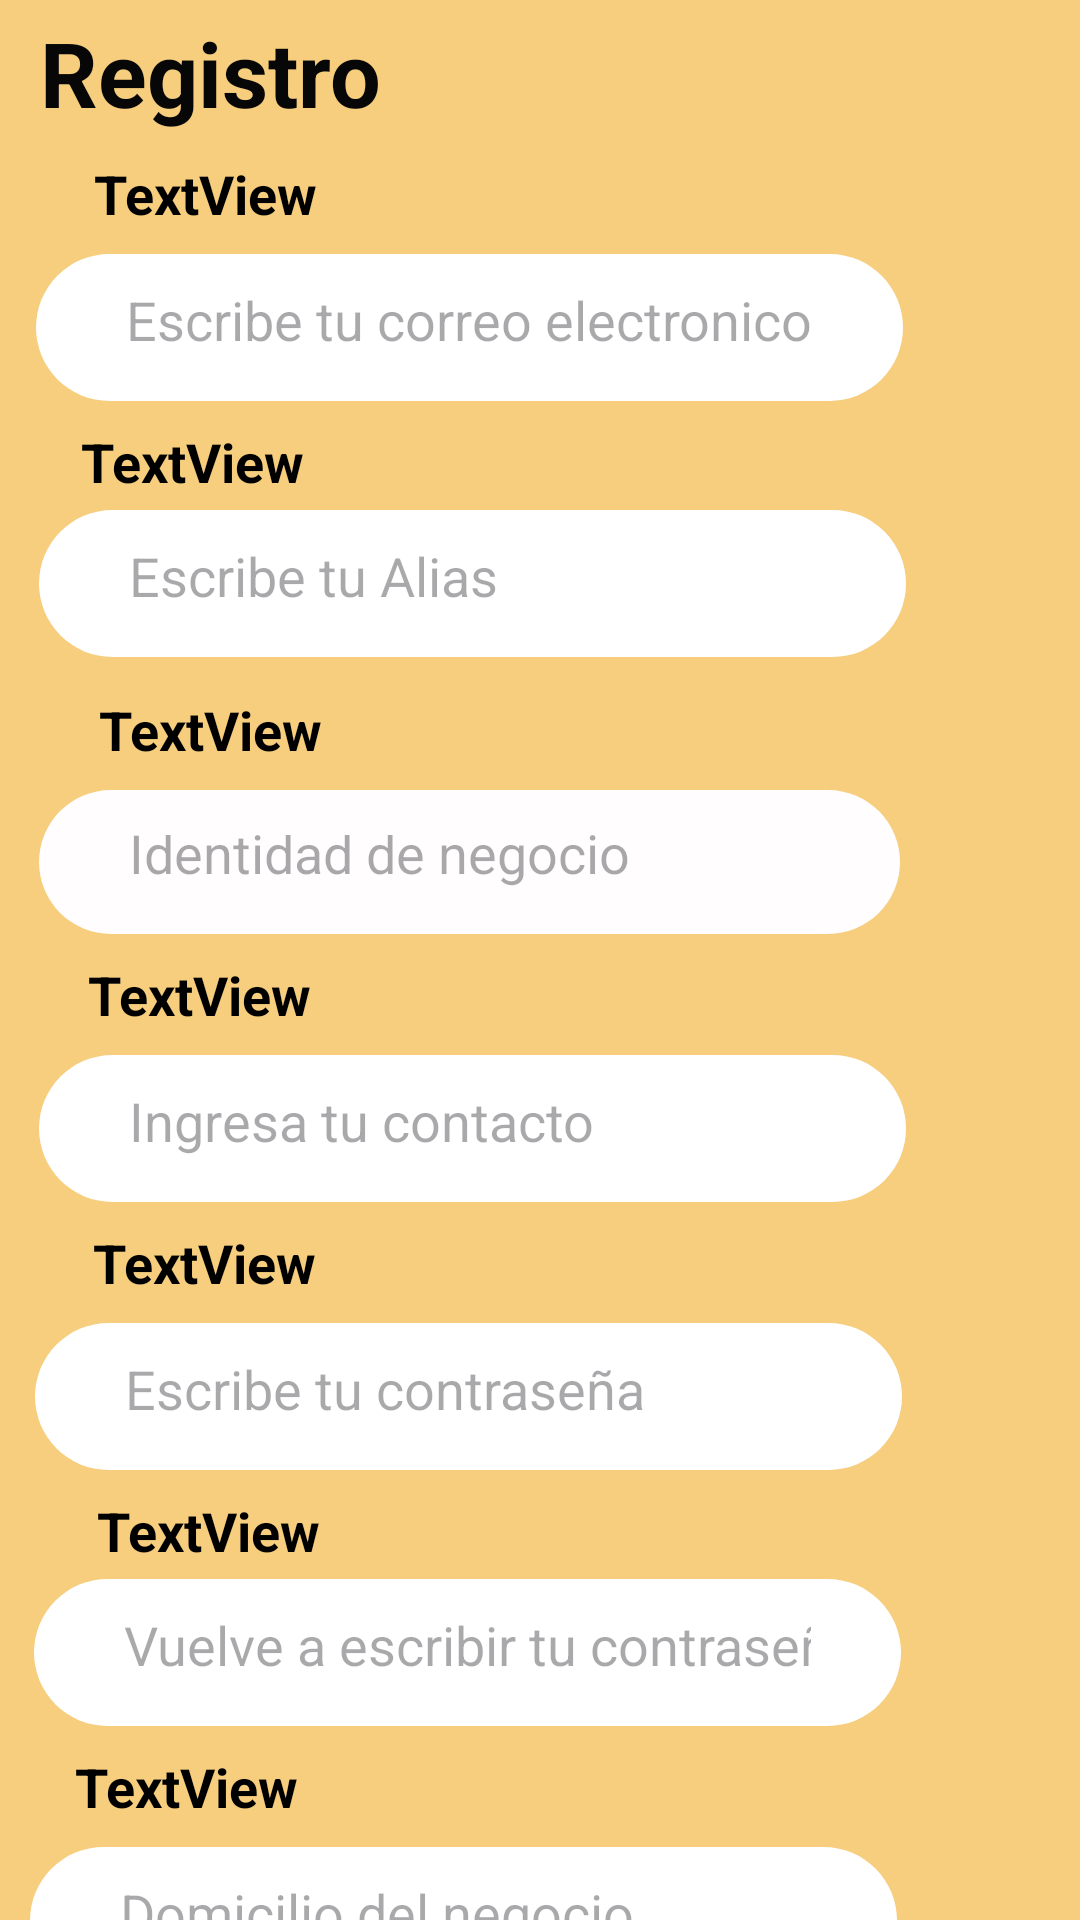

Write the Android layout XML for this screen, with the resource values it uses.
<!-- AndroidManifest.xml: application theme Theme.StorageBoxApp -->
<!-- res/layout/activity_registrousuario.xml -->
<?xml version="1.0" encoding="utf-8"?>
<androidx.constraintlayout.widget.ConstraintLayout xmlns:android="http://schemas.android.com/apk/res/android"
    xmlns:app="http://schemas.android.com/apk/res-auto"
    xmlns:tools="http://schemas.android.com/tools"
    android:id="@+id/main"
    android:layout_width="match_parent"
    android:layout_height="match_parent"
    android:background="#F6CE7D"
    tools:context=".registrousuario">

    <TextView
        android:id="@+id/textView6"
        android:layout_width="wrap_content"
        android:layout_height="wrap_content"
        android:layout_marginTop="4dp"
        android:text="@string/registro"
        android:textColor="#070707"
        android:textSize="30sp"
        android:textStyle="bold"
        app:layout_constraintEnd_toEndOf="parent"
        app:layout_constraintHorizontal_bias="0.054"
        app:layout_constraintStart_toStartOf="parent"
        app:layout_constraintTop_toTopOf="parent" />

    <Button
        android:id="@+id/button3"
        android:layout_width="133dp"
        android:layout_height="65dp"
        android:backgroundTint="#20359D"
        android:text="@string/continuar"
        android:textColorLink="#F8F8F8"
        android:textSize="18sp"
        app:layout_constraintEnd_toEndOf="parent"
        app:layout_constraintHorizontal_bias="0.544"
        app:layout_constraintStart_toEndOf="@+id/button4"
        app:layout_constraintTop_toBottomOf="@+id/editTextTextPostalAddress" />

    <Button
        android:id="@+id/button4"
        android:layout_width="121dp"
        android:layout_height="67dp"
        android:layout_marginStart="56dp"
        android:backgroundTint="#6A6767"
        android:text="@string/cancelar"
        android:textSize="18sp"
        app:layout_constraintStart_toStartOf="parent"
        app:layout_constraintTop_toBottomOf="@+id/editTextTextPostalAddress" />

    <TextView
        android:id="@+id/textView7"
        android:layout_width="wrap_content"
        android:layout_height="wrap_content"
        android:layout_marginTop="8dp"
        android:text="@string/textview"
        android:textColor="#000000"
        android:textSize="18sp"
        android:textStyle="bold"
        app:layout_constraintEnd_toEndOf="parent"
        app:layout_constraintHorizontal_bias="0.11"
        app:layout_constraintStart_toStartOf="parent"
        app:layout_constraintTop_toBottomOf="@+id/textView6"
        tools:text="Correo Electronico" />

    <EditText
        android:id="@+id/editTextTextEmailAddress2"
        android:layout_width="289dp"
        android:layout_height="49dp"
        android:layout_marginTop="8dp"
        android:background="@drawable/fondo_texto"
        android:backgroundTint="#FFFFFF"
        android:ems="10"
        android:hint="@string/escribe_tu_correo_electronico"
        android:inputType="textEmailAddress"
        app:layout_constraintEnd_toEndOf="parent"
        app:layout_constraintHorizontal_bias="0.169"
        app:layout_constraintStart_toStartOf="parent"
        app:layout_constraintTop_toBottomOf="@+id/textView7" />

    <TextView
        android:id="@+id/textView8"
        android:layout_width="wrap_content"
        android:layout_height="wrap_content"
        android:layout_marginTop="8dp"
        android:text="@string/textview2"
        android:textColor="#000000"
        android:textSize="18sp"
        android:textStyle="bold"
        app:layout_constraintEnd_toEndOf="parent"
        app:layout_constraintHorizontal_bias="0.094"
        app:layout_constraintStart_toStartOf="parent"
        app:layout_constraintTop_toBottomOf="@+id/editTextTextEmailAddress2"
        tools:text="Alias" />

    <EditText
        android:id="@+id/editTextText"
        android:layout_width="289dp"
        android:layout_height="49dp"
        android:layout_marginTop="4dp"
        android:background="@drawable/fondo_texto"
        android:backgroundTint="#FFFFFF"
        android:ems="10"
        android:hint="@string/escribe_tu_alias"
        android:inputType="text"
        app:layout_constraintEnd_toEndOf="parent"
        app:layout_constraintHorizontal_bias="0.184"
        app:layout_constraintStart_toStartOf="parent"
        app:layout_constraintTop_toBottomOf="@+id/textView8" />

    <TextView
        android:id="@+id/textView9"
        android:layout_width="wrap_content"
        android:layout_height="wrap_content"
        android:layout_marginTop="12dp"
        android:text="@string/textview3"
        android:textColor="#000000"
        android:textSize="18sp"
        android:textStyle="bold"
        app:layout_constraintEnd_toEndOf="parent"
        app:layout_constraintHorizontal_bias="0.115"
        app:layout_constraintStart_toStartOf="parent"
        app:layout_constraintTop_toBottomOf="@+id/editTextText"
        tools:text="Nombre del negocio" />

    <EditText
        android:id="@+id/editTextText2"
        android:layout_width="287dp"
        android:layout_height="48dp"
        android:layout_marginTop="8dp"
        android:background="@drawable/fondo_texto"
        android:backgroundTint="#FFFDFD"
        android:ems="10"
        android:hint="@string/identidad_de_negocio"
        android:inputType="text"
        app:layout_constraintEnd_toEndOf="parent"
        app:layout_constraintHorizontal_bias="0.177"
        app:layout_constraintStart_toStartOf="parent"
        app:layout_constraintTop_toBottomOf="@+id/textView9" />

    <TextView
        android:id="@+id/textView10"
        android:layout_width="wrap_content"
        android:layout_height="wrap_content"
        android:layout_marginTop="8dp"
        android:text="@string/textview4"
        android:textColor="#000000"
        android:textSize="18sp"
        android:textStyle="bold"
        app:layout_constraintEnd_toEndOf="parent"
        app:layout_constraintHorizontal_bias="0.103"
        app:layout_constraintStart_toStartOf="parent"
        app:layout_constraintTop_toBottomOf="@+id/editTextText2"
        tools:text="Telefono" />

    <EditText
        android:id="@+id/editTextPhone"
        android:layout_width="289dp"
        android:layout_height="49dp"
        android:layout_marginTop="8dp"
        android:background="@drawable/fondo_texto"
        android:backgroundTint="#FFFFFF"
        android:ems="10"
        android:hint="@string/ingresa_tu_contacto"
        android:inputType="phone"
        app:layout_constraintEnd_toEndOf="parent"
        app:layout_constraintHorizontal_bias="0.181"
        app:layout_constraintStart_toStartOf="parent"
        app:layout_constraintTop_toBottomOf="@+id/textView10" />

    <TextView
        android:id="@+id/textView11"
        android:layout_width="wrap_content"
        android:layout_height="wrap_content"
        android:layout_marginTop="8dp"
        android:text="@string/textview5"
        android:textColor="#000000"
        android:textSize="18sp"
        android:textStyle="bold"
        app:layout_constraintEnd_toEndOf="parent"
        app:layout_constraintHorizontal_bias="0.109"
        app:layout_constraintStart_toStartOf="parent"
        app:layout_constraintTop_toBottomOf="@+id/editTextPhone"
        tools:text="Contraseña" />

    <EditText
        android:id="@+id/editTextTextPassword2"
        android:layout_width="289dp"
        android:layout_height="49dp"
        android:layout_marginTop="8dp"
        android:background="@drawable/fondo_texto"
        android:backgroundTint="#FFFFFF"
        android:ems="10"
        android:hint="@string/escribe_tu_contrase_a1"
        android:inputType="textPassword"
        app:layout_constraintEnd_toEndOf="parent"
        app:layout_constraintHorizontal_bias="0.162"
        app:layout_constraintStart_toStartOf="parent"
        app:layout_constraintTop_toBottomOf="@+id/textView11" />

    <TextView
        android:id="@+id/textView12"
        android:layout_width="wrap_content"
        android:layout_height="wrap_content"
        android:layout_marginTop="8dp"
        android:text="@string/textview6"
        android:textColor="#000000"
        android:textSize="18sp"
        android:textStyle="bold"
        app:layout_constraintEnd_toEndOf="parent"
        app:layout_constraintHorizontal_bias="0.113"
        app:layout_constraintStart_toStartOf="parent"
        app:layout_constraintTop_toBottomOf="@+id/editTextTextPassword2"
        tools:text="Confirmar Contraseña" />

    <EditText
        android:id="@+id/editTextTextPassword3"
        android:layout_width="289sp"
        android:layout_height="49sp"
        android:layout_marginTop="4dp"
        android:background="@drawable/fondo_texto"
        android:backgroundTint="#FFFFFF"
        android:ems="10"
        android:hint="@string/vuelve_a_escribir_tu_contrase_a"
        android:inputType="textPassword"
        app:layout_constraintEnd_toEndOf="parent"
        app:layout_constraintHorizontal_bias="0.159"
        app:layout_constraintStart_toStartOf="parent"
        app:layout_constraintTop_toBottomOf="@+id/textView12" />

    <TextView
        android:id="@+id/textView13"
        android:layout_width="wrap_content"
        android:layout_height="wrap_content"
        android:layout_marginTop="8dp"
        android:text="@string/textview8"
        android:textColor="#000000"
        android:textSize="18sp"
        android:textStyle="bold"
        app:layout_constraintEnd_toEndOf="parent"
        app:layout_constraintHorizontal_bias="0.088"
        app:layout_constraintStart_toStartOf="parent"
        app:layout_constraintTop_toBottomOf="@+id/editTextTextPassword3"
        tools:text="Direccion" />

    <EditText
        android:id="@+id/editTextTextPostalAddress"
        android:layout_width="289sp"
        android:layout_height="49sp"
        android:layout_marginTop="8dp"
        android:background="@drawable/fondo_texto"
        android:backgroundTint="#FFFFFF"
        android:ems="10"
        android:hint="@string/domicilio_del_negocio"
        android:inputType="textPostalAddress"
        app:layout_constraintEnd_toEndOf="parent"
        app:layout_constraintHorizontal_bias="0.139"
        app:layout_constraintStart_toStartOf="parent"
        app:layout_constraintTop_toBottomOf="@+id/textView13" />
</androidx.constraintlayout.widget.ConstraintLayout>
<!-- resources referenced by this layout -->
<resources>
  <!-- drawable fondo_texto (drawable) -->
  <?xml version="1.0" encoding="utf-8"?>
  <shape xmlns:android="http://schemas.android.com/apk/res/android" android:shape="rectangle">
      <solid android:color="#9E762E" />
      <corners android:radius="50dp" />
      <padding android:left="30dp" android:right="30dp" android:top="15dp" android:bottom="15dp" />
  </shape>
  <string name="cancelar">Cancelar</string>
  <string name="continuar">Continuar</string>
  <string name="domicilio_del_negocio">Domicilio del negocio</string>
  <string name="escribe_tu_alias">Escribe tu Alias</string>
  <string name="escribe_tu_contrase_a1">Escribe tu contraseña</string>
  <string name="escribe_tu_correo_electronico">Escribe tu correo electronico</string>
  <string name="identidad_de_negocio">Identidad de negocio</string>
  <string name="ingresa_tu_contacto">Ingresa tu contacto</string>
  <string name="registro">Registro</string>
  <string name="textview">TextView</string>
  <string name="textview2">TextView</string>
  <string name="textview3">TextView</string>
  <string name="textview4">TextView</string>
  <string name="textview5">TextView</string>
  <string name="textview6">TextView</string>
  <string name="textview8">TextView</string>
  <string name="vuelve_a_escribir_tu_contrase_a">Vuelve a escribir tu contraseña</string>
  <style name="Theme.StorageBoxApp" parent="Base.Theme.StorageBoxApp" />
  <style name="Base.Theme.StorageBoxApp" parent="Theme.Material3.DayNight.NoActionBar">
          
          
      </style>
</resources>
